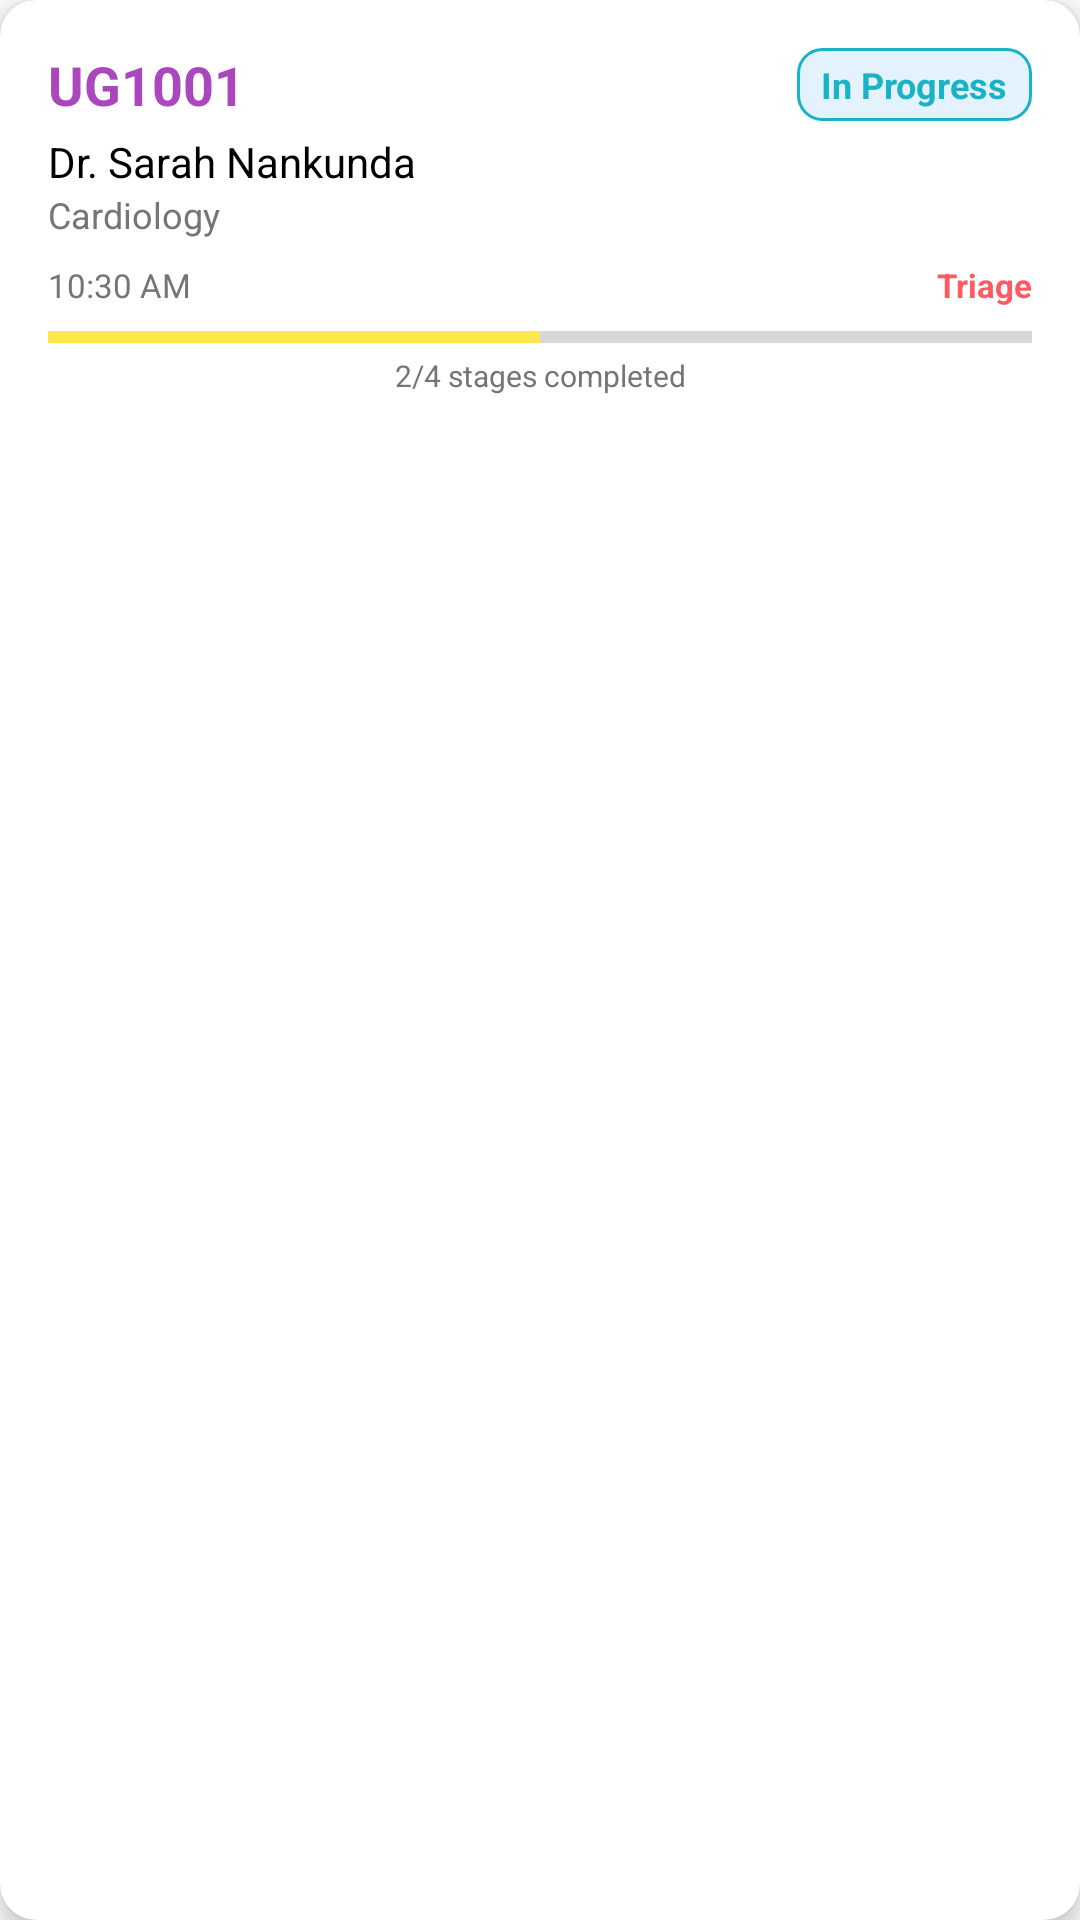

This screen was rendered from an Android layout file. Write that file and the resources it references.
<!-- AndroidManifest.xml: application theme Theme.AZimbalife -->
<!-- res/layout/viewholder_my_token.xml -->
<?xml version="1.0" encoding="utf-8"?>
<androidx.cardview.widget.CardView xmlns:android="http://schemas.android.com/apk/res/android"
    xmlns:app="http://schemas.android.com/apk/res-auto"
    android:layout_width="match_parent"
    android:layout_height="wrap_content"
    android:layout_margin="8dp"
    app:cardCornerRadius="12dp"
    app:cardElevation="4dp"
    android:clickable="true"
    android:focusable="true"
    android:foreground="?attr/selectableItemBackground">

    <LinearLayout
        android:layout_width="match_parent"
        android:layout_height="wrap_content"
        android:orientation="vertical"
        android:padding="16dp">

        
        <LinearLayout
            android:layout_width="match_parent"
            android:layout_height="wrap_content"
            android:orientation="horizontal"
            android:gravity="center_vertical">

            <TextView
                android:id="@+id/tvTokenId"
                android:layout_width="0dp"
                android:layout_height="wrap_content"
                android:layout_weight="1"
                android:text="UG1001"
                android:textColor="@color/purple_700"
                android:textSize="18sp"
                android:textStyle="bold" />

            <TextView
                android:id="@+id/tvStatus"
                android:layout_width="wrap_content"
                android:layout_height="wrap_content"
                android:text="In Progress"
                android:textColor="@color/blue"
                android:textSize="12sp"
                android:paddingHorizontal="8dp"
                android:paddingVertical="4dp"
                android:background="@drawable/rounded_blue"
                android:textStyle="bold" />

        </LinearLayout>

        
        <TextView
            android:id="@+id/tvDoctor"
            android:layout_width="match_parent"
            android:layout_height="wrap_content"
            android:text="Dr. Sarah Nankunda"
            android:textColor="@color/black"
            android:textSize="14sp"
            android:layout_marginTop="4dp" />

        <TextView
            android:id="@+id/tvSpecialty"
            android:layout_width="match_parent"
            android:layout_height="wrap_content"
            android:text="Cardiology"
            android:textColor="@color/grey"
            android:textSize="12sp" />

        
        <LinearLayout
            android:layout_width="match_parent"
            android:layout_height="wrap_content"
            android:orientation="horizontal"
            android:layout_marginTop="8dp">

            <TextView
                android:id="@+id/tvTime"
                android:layout_width="0dp"
                android:layout_height="wrap_content"
                android:layout_weight="1"
                android:text="10:30 AM"
                android:textColor="@color/grey"
                android:textSize="11sp"
                android:drawableStart="@drawable/ic_time"
                android:drawablePadding="4dp" />

            <TextView
                android:id="@+id/tvCurrentStage"
                android:layout_width="wrap_content"
                android:layout_height="wrap_content"
                android:text="Triage"
                android:textColor="@color/my_primary"
                android:textSize="11sp"
                android:textStyle="bold" />

        </LinearLayout>

        
        <ProgressBar
            android:id="@+id/progressBar"
            style="@style/Widget.AppCompat.ProgressBar.Horizontal"
            android:layout_width="match_parent"
            android:layout_height="4dp"
            android:layout_marginTop="8dp"
            android:progress="50" />

        
        <TextView
            android:id="@+id/tvProgress"
            android:layout_width="match_parent"
            android:layout_height="wrap_content"
            android:text="2/4 stages completed"
            android:textColor="@color/grey"
            android:textSize="10sp"
            android:gravity="center"
            android:layout_marginTop="4dp" />

    </LinearLayout>

</androidx.cardview.widget.CardView>
<!-- resources referenced by this layout -->
<resources>
  <color name="black">#FF000000</color>
  <color name="blue">#1AB3C5</color>
  <color name="grey">#757575</color>
  <color name="my_primary">#FF5964</color>
  <color name="purple_700">#AB47BC</color>
  <!-- drawable rounded_blue (drawable) -->
  <?xml version="1.0" encoding="utf-8"?>
  <shape xmlns:android="http://schemas.android.com/apk/res/android">
      <solid android:color="#E3F2FD" />
      <corners android:radius="8dp" />
      <stroke
          android:width="1dp"
          android:color="@color/blue" />
  </shape>
  <style name="Theme.AZimbalife" parent="Base.Theme.AZimbalife" />
  <style name="Base.Theme.AZimbalife" parent="Theme.MaterialComponents.DayNight.NoActionBar">
  
          
          <item name="colorPrimary">@color/my_primary</item>
          <item name="colorPrimaryVariant">@color/my_primary</item>
          <item name="colorOnPrimary">@color/white</item>
  
          
          <item name="colorSecondary">@color/my_secondary</item>
          <item name="colorSecondaryVariant">@color/my_secondary</item>
          <item name="colorOnSecondary">@color/black</item>
  
          
          <item name="android:windowBackground">@color/off_white</item>
          <item name="colorSurface">@color/off_white</item>
          <item name="colorOnSurface">@color/black</item>
  
          
          <item name="colorError">@color/my_primary</item>
          <item name="colorOnError">@color/white</item>
  
          
          <item name="android:statusBarColor">@color/my_primary</item>
          <item name="android:windowLightStatusBar">true</item> 
  
      </style>
  <color name="white">#FFFFFFFF</color>
  <color name="my_secondary">#FFE74c</color>
  <color name="off_white">#FDFDFD</color>
</resources>
